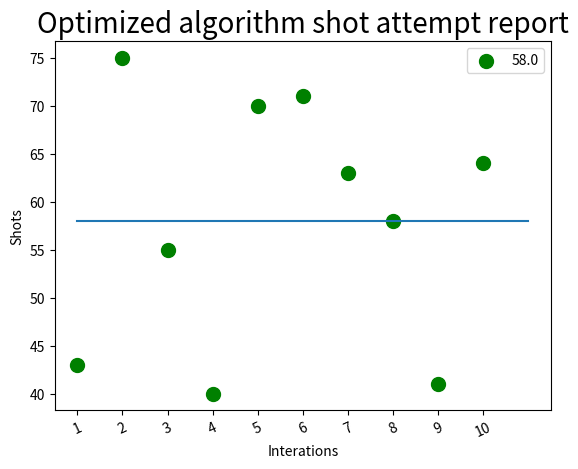

Generate this figure with matplotlib:
###
#UALG 2022/23
#Metaheuristic
#a78830 - Helder Oliveira
#a78279 - Luciano Neves

import csv

turnCountArray = []

#Function to plot results
def plotResults(file):
   
    Interations = []
    Shots = []
    
    with open(file,'r') as csvfile:
        lines = csv.reader(csvfile, delimiter=',')
        for row in lines:
            Interations.append((row[0]))
            Shots.append(float(row[1]))
    
    plt.scatter(Interations, Shots, color = 'g',s = 100)
    plt.xticks(rotation = 25)
    plt.xlabel('Interations')
    plt.ylabel('Shots')
    plt.title('Optimized algorithm shot attempt report', fontsize = 20)

    mean = np.mean(Shots)
    plt.plot([0, len(Shots)], [mean, mean])
    plt.legend([mean])
    plt.show()

#Simulation Benchmark machine
for h in range(1, 11):    
    import numpy as np
    import matplotlib.pyplot as plt
    import seaborn as sns
    from matplotlib import colors
    from matplotlib import rcParams
    from matplotlib.animation import PillowWriter
    import time 
    from itertools import chain
    import random

    #Generate the plot
    def generatePlot(board_with_probabilities, turn_counter):
       
        name = "plot" + str(turn_counter)
        cmap = 'cividis'

        #Map to represnt probabilities
        cmap = colors.ListedColormap(['slateblue','red','lightgreen']) if turn_counter >= 100 else 'magma'    

        ax = sns.heatmap(board_with_probabilities , linewidth = 0.5 , cmap = cmap, cbar=False)
        #plt.legend([],[], frameon=False)
        ax.set_xticklabels(['1','2','3','4','5','6','7','8', '9', '10'])
        ax.set_yticklabels(['10','9','8','7','6','5','4','3', '2', '1'])
        rcParams['figure.figsize'] = 11,11
        #plt.imshow(board_with_probabilities, cmap='plasma', linewidth = 0.5)
        plt.savefig(name)

        """
        #MAKE A INTERECTIVE GIF 
        metada = dict(title='Battleship-Metaheurist_UALG_2022', artist='group7')
        writer = PillowWriter(fps=15, metadata=metada)

        xList=[]
        yList=[]

        with writer.saving(fig, "Battleship-Metaheurist_UALG_2022.gif", 100):
            for xVal in np.linspace(-5,5,1):
                xList.append(xVal)
                yList.append(xVal)

                l.set_data(xList,yList)
                writer.grab_frame()
        """

    #Generates ships fixed/randomly inside the board
    def generateRandomBoard():
        opponents_board = np.full((10, 10), 0)
        """
        #Fixed ships on board
        #
        #Aircraft Carrier - 5
        opponents_board[4:9, 8] = 1
        #Battleship - 4
        opponents_board[9, 2:6] = 1
        #Submarine - 3
        opponents_board[2:5, 1] = 1
        #Cruiser - 3
        opponents_board[6, 4:7] = 1
        #Destroyer - 2
        opponents_board[1, 5:7] = 1

        """
        #Randomly
        #
        ships = [5,4,3,3,2]

        for length_of_the_ship in ships:
            placed = False
            while placed == False:
                col_or_row = random.randint(0,1)
                
                # row
                if col_or_row == 1:  
                    empty_slot_counter = 0              
                    random_row = random.randint(0,9)
                    random_col = random.randint(0,9-length_of_the_ship)

                    for i in range(0,length_of_the_ship):
                        if opponents_board[random_row,random_col+i] == 0:
                            empty_slot_counter += 1

                    if empty_slot_counter == length_of_the_ship:
                        for i in range(0,length_of_the_ship):
                            opponents_board[random_row,random_col+i] = 1
                        placed = True

                # col
                if col_or_row == 0:  
                    empty_slot_counter = 0              
                    random_col = random.randint(0,9)
                    random_row = random.randint(0,9-length_of_the_ship)

                    for i in range(0,length_of_the_ship):
                        if opponents_board[random_row+i,random_col] == 0:
                            empty_slot_counter += 1

                    if empty_slot_counter == length_of_the_ship:
                        for i in range(0,length_of_the_ship):
                            opponents_board[random_row+i,random_col] = 1
                        placed = True
       
        return(opponents_board)

    #Find possible locations summarize by the ship size
    def possibibleLocationsProbability(board_with_hits, board_with_misses, length_of_the_ship):
        list_of_probabilities = []
        
        # Check all rows for possible locations
        for row in range(0,10):
            for col in range(0,11-length_of_the_ship):
                positions_to_consider = range(col, col+length_of_the_ship)
                # State where hits happened
                positions_with_hits = []
                empty_slot_counter = 0

                # Check if the elements of a list all correspond to 0s, and if they do create a matrix where that segment has a certain probabiliity
                for element in positions_to_consider:
                    if board_with_misses[row,element] == 0:
                        if board_with_hits[row, element] == 1:
                            positions_with_hits.append(element)    
                        empty_slot_counter += 1

                # Check if the number of continious empty slots corresponds to the length of the ship   
                if empty_slot_counter == length_of_the_ship:
                    new_state = np.full((10, 10), 0.0)
                    if_there_is_hit = 4*len(positions_with_hits) if len(positions_with_hits) else 1
                    for element in positions_to_consider:
                        if element in positions_with_hits:
                            new_state[row, element] = 0
                        else:    
                            new_state[row,element] = float(length_of_the_ship) * if_there_is_hit
                    list_of_probabilities.append(new_state)

        # Check all cols for possible locations
        for col in range(0,10):
            for row in range(0,11-length_of_the_ship):
                positions_to_consider = range(row, row+length_of_the_ship)
                positions_with_hits = []
                empty_slot_counter = 0

                # Check if the elements of a list all correspond to 0s, and if they do create a matrix where that segment has a certain probabiliity
                for element in positions_to_consider:
                    if board_with_misses[element,col] == 0:
                        if board_with_hits[element,col] == 1:
                            positions_with_hits.append(element)
                        empty_slot_counter += 1

                # Check if the number of continious empty slots corresponds to the length of the ship   
                if empty_slot_counter == length_of_the_ship:
                    if_there_is_hit = 4 if len(positions_with_hits) else 1

                    new_state = np.full((10, 10), 0.0)
                    for element in positions_to_consider:
                        if element in positions_with_hits:
                            new_state[element,col] = 0
                        else:    
                            new_state[element,col] = float(length_of_the_ship) * if_there_is_hit
                    list_of_probabilities.append(new_state)


        final_matrix = np.full((10, 10), 0)
        for curr_matrix in list_of_probabilities:
            final_matrix = np.add(final_matrix, curr_matrix)

        return(final_matrix)

    #Generate probabilties for all ships
    def generateProbabilitiesForAllShips(board_with_hits, board_with_misses):
        final = np.full((10, 10), 0)
        ships = [5,4,3,3,2]
        for i in ships:
            probabilites = possibibleLocationsProbability(board_with_hits, board_with_misses, i)
            final = np.add(final, probabilites)
        return(final)

    #Next move function
    def generateNextMove(board_with_probabilities):
        return(np.unravel_index(board_with_probabilities.argmax(), board_with_probabilities.shape))

    #Array occurrence count function
    def count_occurrences(matrix, element):
        # Converts the matrix to a list of numbers
        numbers = [num for row in matrix for num in row]
        # Count how many times the element appears in the list
        return numbers.count(element)

    #Function add values to List
    def addCountValuesList(turn_counter,h):
        
        R1 = []
        R2 = []

        if turnCountArray == []:
                R1.append(h)
                R2.append(turn_counter)
                results = list(chain(R1,R2))
                turnCountArray.append(results)
                #print('Your array is empty')
                print(turnCountArray)
                print("mean of arr : ", np.mean(R2))
        else:
            R1.append(h)
            R2.append(turn_counter)
            results = list(chain(R1,R2))
            turnCountArray.append(results)
            #print('Your array is not empty')
            print(turnCountArray)
            print("mean of arr : ", np.mean(R2))

    #Function bot
    def bot (opponents_board, board_with_hits, board_with_misses, turn_counter, successful_hits):
        
        misses = count_occurrences(board_with_misses,2)

        if successful_hits >= 17 or turn_counter>=100:
            #generatePlot((board_with_hits+board_with_misses), turn_counter + 100)
            print("In Simulation number ",h,
                "\nnumber of turns:" + str(turn_counter),
                "\nnumber of hits:" + str(successful_hits),
                "\nnumber of misses:" + str(misses))

                   
            addCountValuesList(turn_counter,h)
                    
            return (turn_counter) 

        board_with_probabilities = generateProbabilitiesForAllShips(board_with_hits, board_with_misses)
        nextHit = generateNextMove(board_with_probabilities)
        row = nextHit[0]
        col = nextHit[1]

        #TODO: ===> Enable / Disable to plot a game board ilustration  <===
        #
        #generatePlot(board_with_probabilities, turn_counter)
        #generatePlot((board_with_hits+board_with_misses), turn_counter + 100)

        if opponents_board[row,col] == 1:    
            successful_hits += 1
            board_with_hits[row,col] = 1
            board_with_probabilities[row,col] = 0 

        else:
            board_with_misses[row,col] = 2

        return (bot (opponents_board, board_with_hits, board_with_misses, turn_counter+1, successful_hits))
   
    final_sum = 0
    opponents_board = generateRandomBoard()
    board_with_probabilities = np.zeros((10,10))
    board_with_hits = np.zeros((10,10))
    board_with_misses = np.zeros((10,10))
    final_sum += bot(opponents_board, board_with_hits, board_with_misses, 0, 0)
       
time.sleep(0) # Pauses every time loop ends by 0.5 seconds 
np.savetxt('result.csv',turnCountArray , delimiter = ',',fmt='%i') #Save results to CSV file
plotResults('result.csv')
